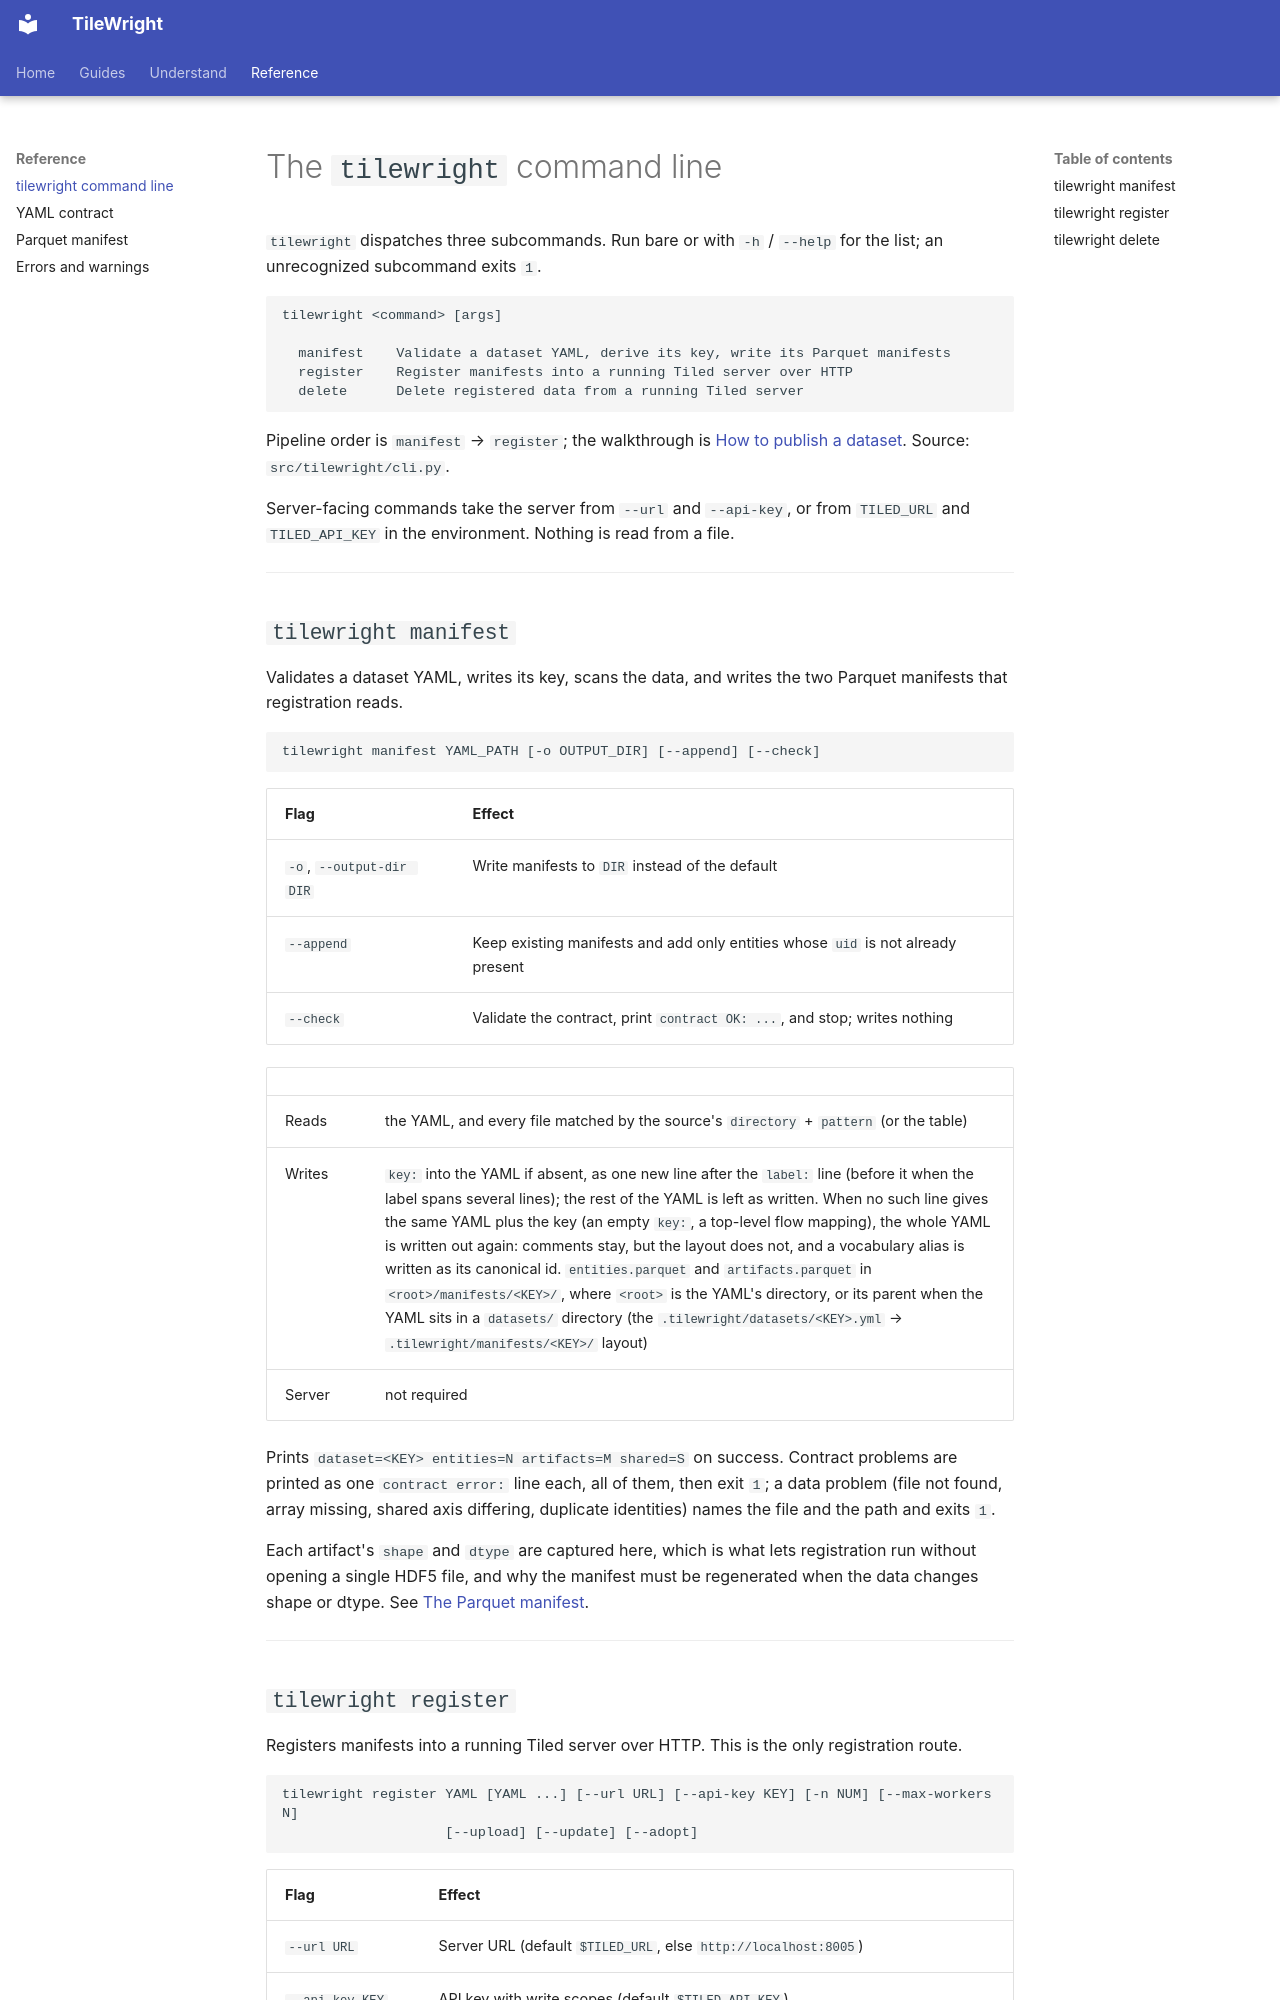

repository: slaclab/tilewright · page: reference/cli/index.html · generator: mkdocs

# The `tilewright` command line

`tilewright` dispatches three subcommands. Run bare or with `-h` / `--help` for the list;
an unrecognized subcommand exits `1`.

```
tilewright <command> [args]

  manifest    Validate a dataset YAML, derive its key, write its Parquet manifests
  register    Register manifests into a running Tiled server over HTTP
  delete      Delete registered data from a running Tiled server
```

Pipeline order is `manifest` → `register`; the walkthrough is
[How to publish a dataset](../ONBOARDING.md). Source: `src/tilewright/cli.py`.

Server-facing commands take the server from `--url` and `--api-key`, or from `TILED_URL`
and `TILED_API_KEY` in the environment. Nothing is read from a file.

---

## `tilewright manifest`

Validates a dataset YAML, writes its key, scans the data, and writes the two Parquet
manifests that registration reads.

```
tilewright manifest YAML_PATH [-o OUTPUT_DIR] [--append] [--check]
```

| Flag | Effect |
|---|---|
| `-o`, `--output-dir DIR` | Write manifests to `DIR` instead of the default |
| `--append` | Keep existing manifests and add only entities whose `uid` is not already present |
| `--check` | Validate the contract, print `contract OK: ...`, and stop; writes nothing |

| | |
|---|---|
| Reads | the YAML, and every file matched by the source's `directory` + `pattern` (or the table) |
| Writes | `key:` into the YAML if absent, as one new line after the `label:` line (before it when the label spans several lines); the rest of the YAML is left as written. When no such line gives the same YAML plus the key (an empty `key:`, a top-level flow mapping), the whole YAML is written out again: comments stay, but the layout does not, and a vocabulary alias is written as its canonical id. `entities.parquet` and `artifacts.parquet` in `<root>/manifests/<KEY>/`, where `<root>` is the YAML's directory, or its parent when the YAML sits in a `datasets/` directory (the `.tilewright/datasets/<KEY>.yml` → `.tilewright/manifests/<KEY>/` layout) |
| Server | not required |

Prints `dataset=<KEY> entities=N artifacts=M shared=S` on success. Contract problems are
printed as one `contract error:` line each, all of them, then exit `1`; a data problem
(file not found, array missing, shared axis differing, duplicate identities) names the
file and the path and exits `1`.

Each artifact's `shape` and `dtype` are captured here, which is what lets registration run
without opening a single HDF5 file, and why the manifest must be regenerated when the data
changes shape or dtype. See [The Parquet manifest](manifest.md).

---
